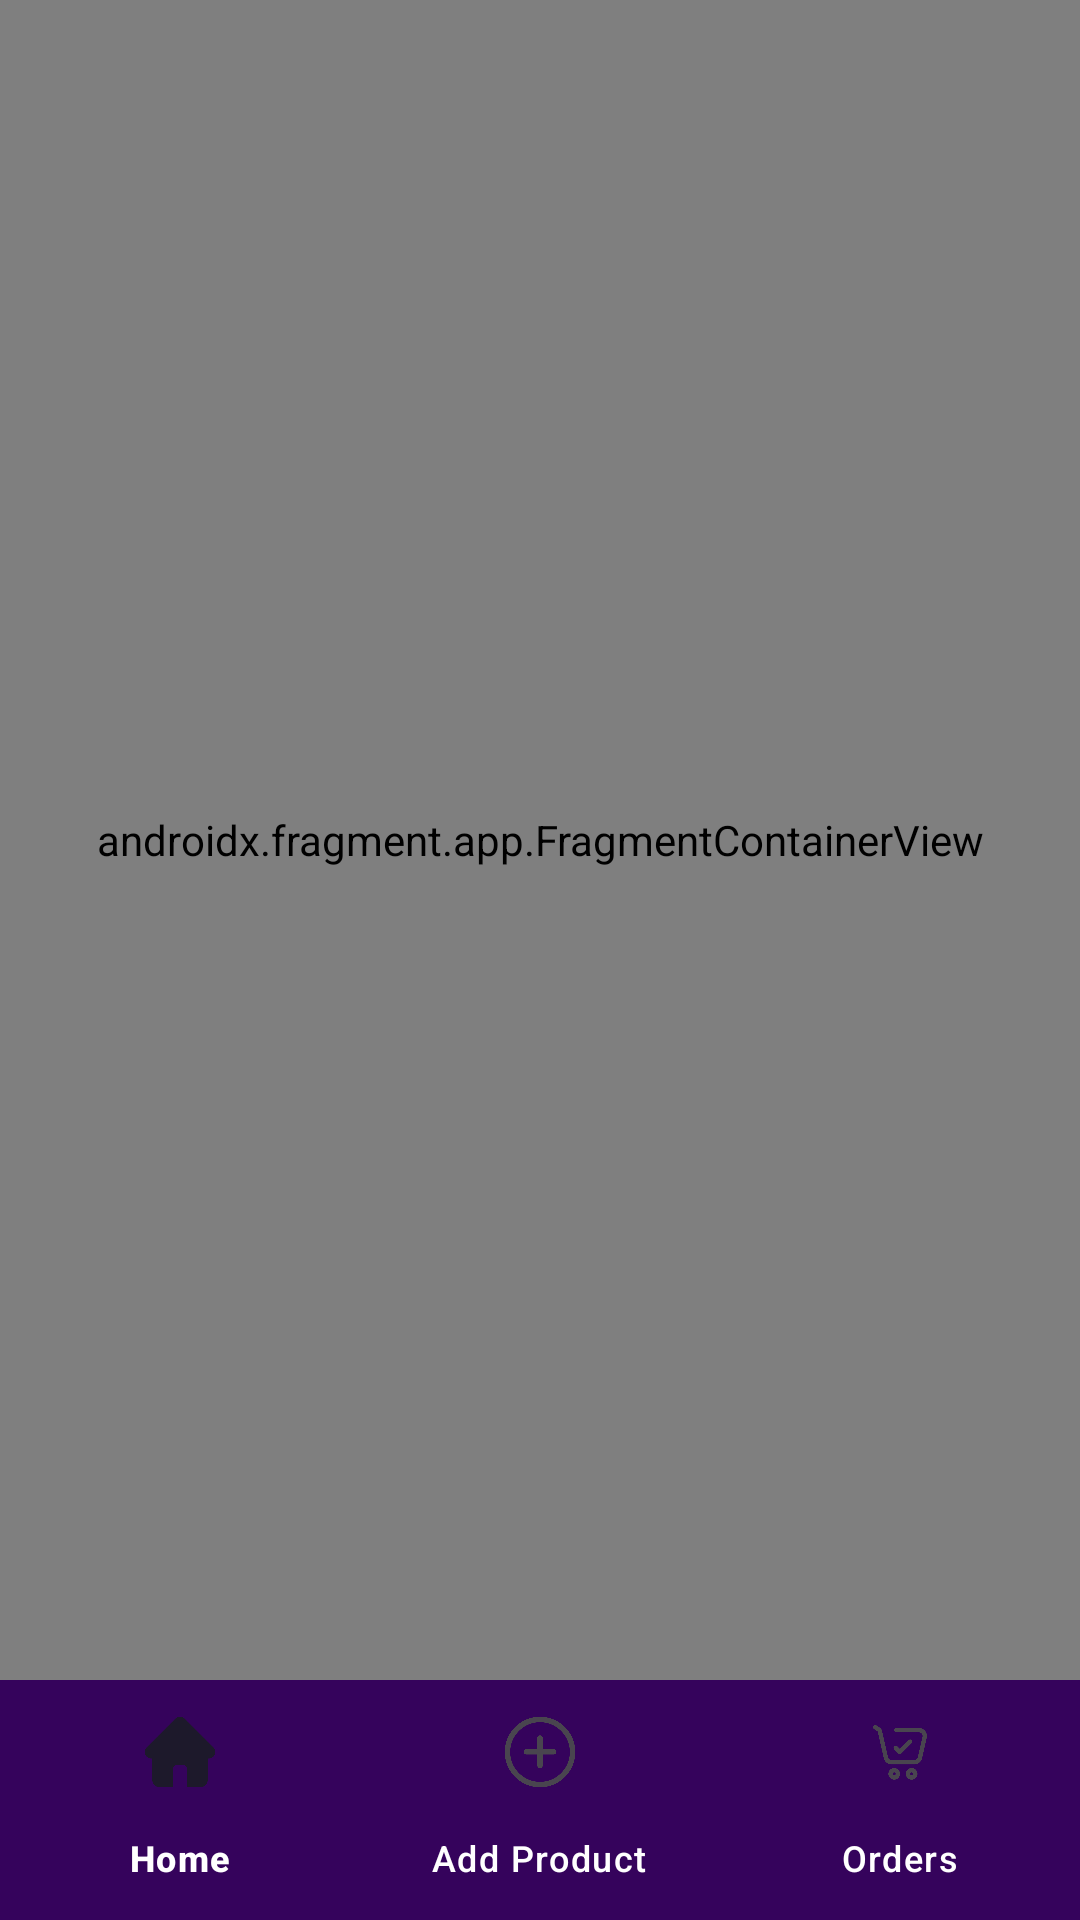

Layout XML and referenced resources for this Android screen:
<!-- AndroidManifest.xml: application theme Theme.BlinkitAdminClone -->
<!-- res/layout/activity_user_main.xml -->
<?xml version="1.0" encoding="utf-8"?>
<androidx.constraintlayout.widget.ConstraintLayout xmlns:android="http://schemas.android.com/apk/res/android"
    xmlns:app="http://schemas.android.com/apk/res-auto"
    xmlns:tools="http://schemas.android.com/tools"
    android:id="@+id/main"
    android:layout_width="match_parent"
    android:layout_height="match_parent"
    android:background="@color/white"
    tools:context=".activity.UserMainActivity">

    <androidx.fragment.app.FragmentContainerView
        android:id="@+id/fragmentContainerView"
        android:name="androidx.navigation.fragment.NavHostFragment"
        android:layout_width="0dp"
        android:layout_height="0dp"
        app:defaultNavHost="true"
        app:layout_constraintBottom_toTopOf="@id/bottomNavigation"
        app:layout_constraintEnd_toEndOf="parent"
        app:layout_constraintStart_toStartOf="parent"
        app:layout_constraintTop_toTopOf="parent"
        app:navGraph="@navigation/user_nav_graph" />

    <com.google.android.material.bottomnavigation.BottomNavigationView
        android:id="@+id/bottomNavigation"
        android:layout_width="match_parent"
        android:layout_height="wrap_content"
        android:background="@color/yellow"
        app:itemTextColor="@color/white"
        app:itemActiveIndicatorStyle="@android:color/transparent"
        app:layout_constraintBottom_toBottomOf="parent"
        app:layout_constraintEnd_toEndOf="parent"
        app:layout_constraintStart_toStartOf="parent"
        app:menu="@menu/bottom_nav_menu" />

</androidx.constraintlayout.widget.ConstraintLayout>
<!-- resources referenced by this layout -->
<resources>
  <color name="white">#FFFFFFFF</color>
  <color name="yellow">#35035C</color>
  <style name="Theme.BlinkitAdminClone" parent="Base.Theme.BlinkitAdminClone" />
  <style name="Base.Theme.BlinkitAdminClone" parent="Theme.Material3.DayNight.NoActionBar">
          
          
      </style>
</resources>
